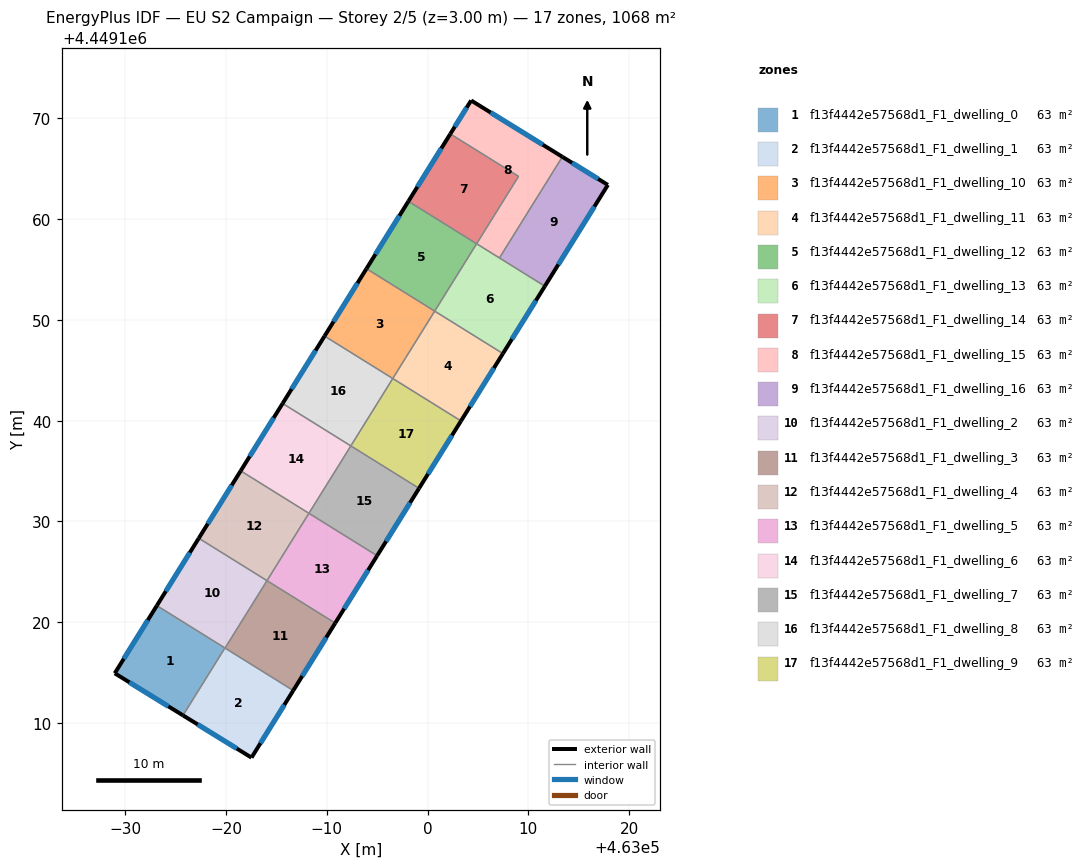
=== STOREY PLAN SPEC (per zone: floor XY polygon, exterior-wall plan segments, windows/doors) ===
zone 1: f13f4442e57568d1_F1_dwelling_0  (62.8 m²)
  floor: (462979.88, 4449117.45) (462975.72, 4449110.76) (462968.95, 4449114.93) (462973.13, 4449121.65)
  exterior wall: (462968.95, 4449114.93) – (462975.72, 4449110.76)  [8.0 m]
    window: (462970.40, 4449114.04) – (462974.27, 4449111.65)  [7.8 m²]
  exterior wall: (462973.13, 4449121.65) – (462968.95, 4449114.93)  [7.9 m]
    window: (462972.23, 4449120.21) – (462969.84, 4449116.37)  [7.8 m²]
  interior walls: 2
zone 2: f13f4442e57568d1_F1_dwelling_1  (62.8 m²)
  floor: (462986.66, 4449113.23) (462982.52, 4449106.57) (462975.72, 4449110.76) (462979.88, 4449117.45)
  exterior wall: (462975.72, 4449110.76) – (462982.52, 4449106.57)  [8.0 m]
    window: (462977.18, 4449109.86) – (462981.06, 4449107.46)  [7.8 m²]
  exterior wall: (462982.52, 4449106.57) – (462986.66, 4449113.23)  [7.8 m]
    window: (462983.41, 4449107.99) – (462985.78, 4449111.80)  [7.7 m²]
  interior walls: 3
zone 3: f13f4442e57568d1_F1_dwelling_10  (62.8 m²)
  floor: (463000.70, 4449150.88) (462996.54, 4449144.19) (462989.77, 4449148.40) (462993.93, 4449155.09)
  exterior wall: (462993.93, 4449155.09) – (462989.77, 4449148.40)  [7.9 m]
    window: (462993.04, 4449153.65) – (462990.66, 4449149.83)  [7.7 m²]
  interior walls: 3
zone 4: f13f4442e57568d1_F1_dwelling_11  (62.8 m²)
  floor: (463007.47, 4449146.66) (463003.31, 4449139.98) (462996.54, 4449144.19) (463000.70, 4449150.88)
  exterior wall: (463003.31, 4449139.98) – (463007.47, 4449146.66)  [7.9 m]
    window: (463004.20, 4449141.41) – (463006.58, 4449145.23)  [7.7 m²]
  interior walls: 3
zone 5: f13f4442e57568d1_F1_dwelling_12  (62.8 m²)
  floor: (463004.86, 4449157.56) (463000.70, 4449150.88) (462993.93, 4449155.09) (462998.09, 4449161.77)
  exterior wall: (462998.09, 4449161.77) – (462993.93, 4449155.09)  [7.9 m]
    window: (462997.20, 4449160.34) – (462994.82, 4449156.52)  [7.7 m²]
  interior walls: 3
zone 6: f13f4442e57568d1_F1_dwelling_13  (62.8 m²)
  floor: (463011.63, 4449153.35) (463007.47, 4449146.66) (463000.70, 4449150.88) (463004.86, 4449157.56)
  exterior wall: (463007.47, 4449146.66) – (463011.63, 4449153.35)  [7.9 m]
    window: (463008.36, 4449148.10) – (463010.74, 4449151.92)  [7.7 m²]
  interior walls: 4
zone 7: f13f4442e57568d1_F1_dwelling_14  (62.8 m²)
  floor: (463009.02, 4449164.25) (463004.86, 4449157.56) (462998.09, 4449161.77) (463002.25, 4449168.46)
  exterior wall: (463002.25, 4449168.46) – (462998.09, 4449161.77)  [7.9 m]
    window: (463001.36, 4449167.03) – (462998.98, 4449163.21)  [7.7 m²]
  interior walls: 3
zone 8: f13f4442e57568d1_F1_dwelling_15  (62.8 m²)
  floor: (463013.37, 4449166.19) (463007.12, 4449156.15) (463004.86, 4449157.56) (463009.02, 4449164.25) (463002.25, 4449168.46) (463004.31, 4449171.78)
  exterior wall: (463004.31, 4449171.78) – (463002.25, 4449168.46)  [3.9 m]
    window: (463003.87, 4449171.07) – (463002.69, 4449169.17)  [3.8 m²]
  exterior wall: (463013.37, 4449166.19) – (463004.31, 4449171.78)  [10.6 m]
    window: (463011.43, 4449167.39) – (463006.25, 4449170.58)  [10.4 m²]
  interior walls: 4
zone 9: f13f4442e57568d1_F1_dwelling_16  (62.8 m²)
  floor: (463017.88, 4449163.40) (463011.63, 4449153.35) (463007.12, 4449156.15) (463013.37, 4449166.19)
  exterior wall: (463017.88, 4449163.40) – (463013.37, 4449166.19)  [5.3 m]
    window: (463016.92, 4449164.00) – (463014.33, 4449165.59)  [5.2 m²]
  exterior wall: (463011.63, 4449153.35) – (463017.88, 4449163.40)  [11.8 m]
    window: (463012.97, 4449155.50) – (463016.54, 4449161.25)  [11.6 m²]
  interior walls: 2
zone 10: f13f4442e57568d1_F1_dwelling_2  (62.8 m²)
  floor: (462984.05, 4449124.13) (462979.89, 4449117.44) (462973.13, 4449121.65) (462977.29, 4449128.34)
  exterior wall: (462977.29, 4449128.34) – (462973.13, 4449121.65)  [7.9 m]
    window: (462976.40, 4449126.91) – (462974.02, 4449123.08)  [7.7 m²]
  interior walls: 4
zone 11: f13f4442e57568d1_F1_dwelling_3  (62.8 m²)
  floor: (462990.83, 4449119.92) (462986.66, 4449113.23) (462979.89, 4449117.44) (462984.05, 4449124.13)
  exterior wall: (462986.66, 4449113.23) – (462990.83, 4449119.92)  [7.9 m]
    window: (462987.55, 4449114.66) – (462989.93, 4449118.48)  [7.7 m²]
  interior walls: 3
zone 12: f13f4442e57568d1_F1_dwelling_4  (62.8 m²)
  floor: (462988.22, 4449130.82) (462984.05, 4449124.13) (462977.29, 4449128.34) (462981.45, 4449135.03)
  exterior wall: (462981.45, 4449135.03) – (462977.29, 4449128.34)  [7.9 m]
    window: (462980.56, 4449133.59) – (462978.18, 4449129.77)  [7.7 m²]
  interior walls: 3
zone 13: f13f4442e57568d1_F1_dwelling_5  (62.8 m²)
  floor: (462994.99, 4449126.60) (462990.83, 4449119.92) (462984.05, 4449124.13) (462988.22, 4449130.82)
  exterior wall: (462990.83, 4449119.92) – (462994.99, 4449126.60)  [7.9 m]
    window: (462991.72, 4449121.35) – (462994.09, 4449125.17)  [7.7 m²]
  interior walls: 3
zone 14: f13f4442e57568d1_F1_dwelling_6  (62.8 m²)
  floor: (462992.38, 4449137.50) (462988.22, 4449130.81) (462981.45, 4449135.03) (462985.61, 4449141.71)
  exterior wall: (462985.61, 4449141.71) – (462981.45, 4449135.03)  [7.9 m]
    window: (462984.72, 4449140.28) – (462982.34, 4449136.46)  [7.7 m²]
  interior walls: 3
zone 15: f13f4442e57568d1_F1_dwelling_7  (62.8 m²)
  floor: (462999.15, 4449133.29) (462994.99, 4449126.60) (462988.22, 4449130.81) (462992.38, 4449137.50)
  exterior wall: (462994.99, 4449126.60) – (462999.15, 4449133.29)  [7.9 m]
    window: (462995.88, 4449128.04) – (462998.26, 4449131.86)  [7.7 m²]
  interior walls: 3
zone 16: f13f4442e57568d1_F1_dwelling_8  (62.8 m²)
  floor: (462996.54, 4449144.19) (462992.38, 4449137.50) (462985.61, 4449141.71) (462989.77, 4449148.40)
  exterior wall: (462989.77, 4449148.40) – (462985.61, 4449141.71)  [7.9 m]
    window: (462988.88, 4449146.97) – (462986.50, 4449143.15)  [7.7 m²]
  interior walls: 3
zone 17: f13f4442e57568d1_F1_dwelling_9  (62.8 m²)
  floor: (463003.31, 4449139.98) (462999.15, 4449133.29) (462992.38, 4449137.50) (462996.54, 4449144.19)
  exterior wall: (462999.15, 4449133.29) – (463003.31, 4449139.98)  [7.9 m]
    window: (463000.04, 4449134.72) – (463002.42, 4449138.54)  [7.7 m²]
  interior walls: 3

=== DERIVED (storey summary) ===
Building: EU S2 Campaign
Storey: 2 of 5  (floor level z = 3.00 m)
Storey gross floor area: 1067.5 m²
Zones on this storey: 17
  - f13f4442e57568d1_F1_dwelling_0: floor 62.8 m²; exterior wall 15.9 m (47.6 m²); 2 window(s) 15.6 m²; WWR 32.7%
  - f13f4442e57568d1_F1_dwelling_1: floor 62.8 m²; exterior wall 15.8 m (47.5 m²); 2 window(s) 15.5 m²; WWR 32.7%
  - f13f4442e57568d1_F1_dwelling_10: floor 62.8 m²; exterior wall 7.9 m (23.6 m²); 1 window(s) 7.7 m²; WWR 32.7%
  - f13f4442e57568d1_F1_dwelling_11: floor 62.8 m²; exterior wall 7.9 m (23.6 m²); 1 window(s) 7.7 m²; WWR 32.7%
  - f13f4442e57568d1_F1_dwelling_12: floor 62.8 m²; exterior wall 7.9 m (23.6 m²); 1 window(s) 7.7 m²; WWR 32.7%
  - f13f4442e57568d1_F1_dwelling_13: floor 62.8 m²; exterior wall 7.9 m (23.6 m²); 1 window(s) 7.7 m²; WWR 32.7%
  - f13f4442e57568d1_F1_dwelling_14: floor 62.8 m²; exterior wall 7.9 m (23.6 m²); 1 window(s) 7.7 m²; WWR 32.7%
  - f13f4442e57568d1_F1_dwelling_15: floor 62.8 m²; exterior wall 14.6 m (43.7 m²); 2 window(s) 14.3 m²; WWR 32.7%
  - f13f4442e57568d1_F1_dwelling_16: floor 62.8 m²; exterior wall 17.1 m (51.4 m²); 2 window(s) 16.8 m²; WWR 32.7%
  - f13f4442e57568d1_F1_dwelling_2: floor 62.8 m²; exterior wall 7.9 m (23.6 m²); 1 window(s) 7.7 m²; WWR 32.7%
  - f13f4442e57568d1_F1_dwelling_3: floor 62.8 m²; exterior wall 7.9 m (23.6 m²); 1 window(s) 7.7 m²; WWR 32.7%
  - f13f4442e57568d1_F1_dwelling_4: floor 62.8 m²; exterior wall 7.9 m (23.6 m²); 1 window(s) 7.7 m²; WWR 32.7%
  - f13f4442e57568d1_F1_dwelling_5: floor 62.8 m²; exterior wall 7.9 m (23.6 m²); 1 window(s) 7.7 m²; WWR 32.7%
  - f13f4442e57568d1_F1_dwelling_6: floor 62.8 m²; exterior wall 7.9 m (23.6 m²); 1 window(s) 7.7 m²; WWR 32.7%
  - f13f4442e57568d1_F1_dwelling_7: floor 62.8 m²; exterior wall 7.9 m (23.6 m²); 1 window(s) 7.7 m²; WWR 32.7%
  - f13f4442e57568d1_F1_dwelling_8: floor 62.8 m²; exterior wall 7.9 m (23.6 m²); 1 window(s) 7.7 m²; WWR 32.7%
  - f13f4442e57568d1_F1_dwelling_9: floor 62.8 m²; exterior wall 7.9 m (23.6 m²); 1 window(s) 7.7 m²; WWR 32.7%
Zone adjacency (shared interzone walls):
  - f13f4442e57568d1_F1_dwelling_0 ↔ f13f4442e57568d1_F1_dwelling_1
  - f13f4442e57568d1_F1_dwelling_0 ↔ f13f4442e57568d1_F1_dwelling_2
  - f13f4442e57568d1_F1_dwelling_1 ↔ f13f4442e57568d1_F1_dwelling_2
  - f13f4442e57568d1_F1_dwelling_1 ↔ f13f4442e57568d1_F1_dwelling_3
  - f13f4442e57568d1_F1_dwelling_10 ↔ f13f4442e57568d1_F1_dwelling_11
  - f13f4442e57568d1_F1_dwelling_10 ↔ f13f4442e57568d1_F1_dwelling_12
  - f13f4442e57568d1_F1_dwelling_10 ↔ f13f4442e57568d1_F1_dwelling_8
  - f13f4442e57568d1_F1_dwelling_11 ↔ f13f4442e57568d1_F1_dwelling_13
  - f13f4442e57568d1_F1_dwelling_11 ↔ f13f4442e57568d1_F1_dwelling_9
  - f13f4442e57568d1_F1_dwelling_12 ↔ f13f4442e57568d1_F1_dwelling_13
  - f13f4442e57568d1_F1_dwelling_12 ↔ f13f4442e57568d1_F1_dwelling_14
  - f13f4442e57568d1_F1_dwelling_13 ↔ f13f4442e57568d1_F1_dwelling_15
  - f13f4442e57568d1_F1_dwelling_13 ↔ f13f4442e57568d1_F1_dwelling_16
  - f13f4442e57568d1_F1_dwelling_14 ↔ f13f4442e57568d1_F1_dwelling_15
  - f13f4442e57568d1_F1_dwelling_15 ↔ f13f4442e57568d1_F1_dwelling_16
  - f13f4442e57568d1_F1_dwelling_2 ↔ f13f4442e57568d1_F1_dwelling_3
  - f13f4442e57568d1_F1_dwelling_2 ↔ f13f4442e57568d1_F1_dwelling_4
  - f13f4442e57568d1_F1_dwelling_3 ↔ f13f4442e57568d1_F1_dwelling_5
  - f13f4442e57568d1_F1_dwelling_4 ↔ f13f4442e57568d1_F1_dwelling_5
  - f13f4442e57568d1_F1_dwelling_4 ↔ f13f4442e57568d1_F1_dwelling_6
  - f13f4442e57568d1_F1_dwelling_5 ↔ f13f4442e57568d1_F1_dwelling_7
  - f13f4442e57568d1_F1_dwelling_6 ↔ f13f4442e57568d1_F1_dwelling_7
  - f13f4442e57568d1_F1_dwelling_6 ↔ f13f4442e57568d1_F1_dwelling_8
  - f13f4442e57568d1_F1_dwelling_7 ↔ f13f4442e57568d1_F1_dwelling_9
  - f13f4442e57568d1_F1_dwelling_8 ↔ f13f4442e57568d1_F1_dwelling_9